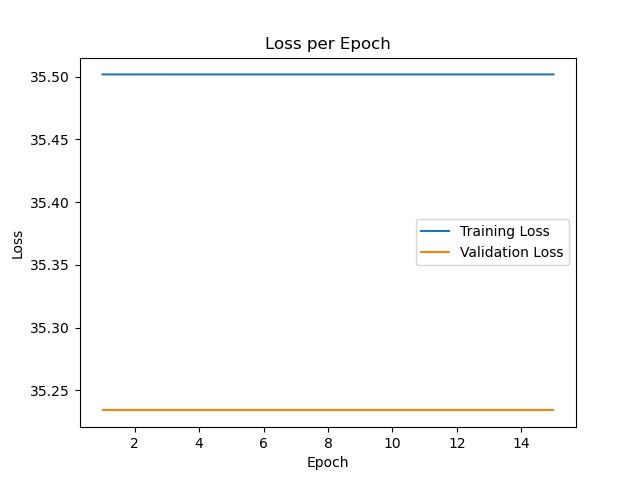

The data file committed next to this chart (first rows):
epoch, train_loss, val_loss
0, 35.5, 35.23
1, 35.5, 35.23
2, 35.5, 35.23
3, 35.5, 35.23
4, 35.5, 35.23
5, 35.5, 35.23
6, 35.5, 35.23
7, 35.5, 35.23
8, 35.5, 35.23
9, 35.5, 35.23
10, 35.5, 35.23
11, 35.5, 35.23
12, 35.5, 35.23
13, 35.5, 35.23
14, 35.5, 35.23
15, 35.5, 35.23
